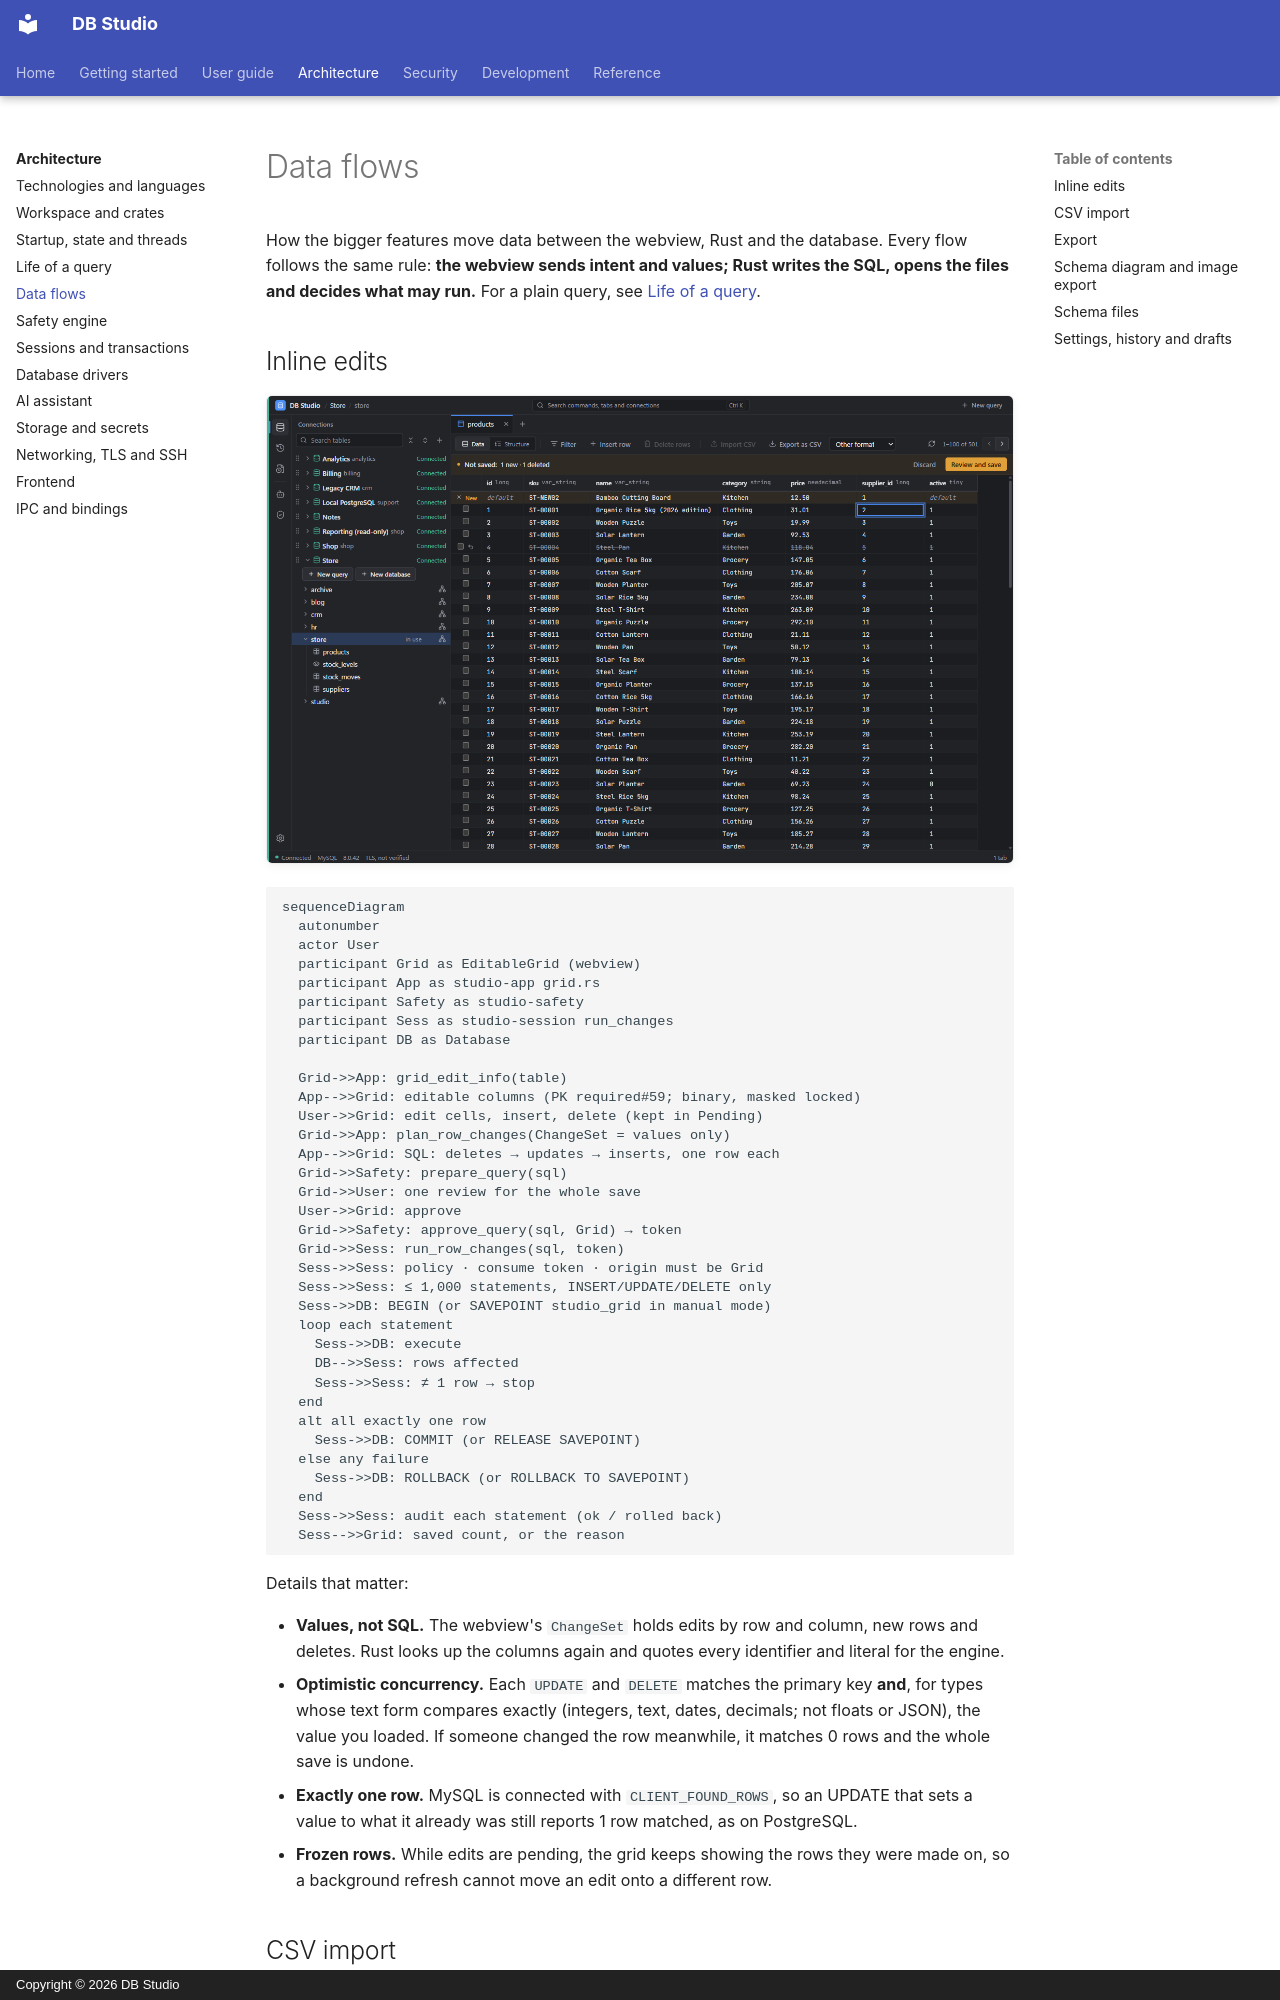

repository: hasinishraq/db-studio-documentation · page: architecture/data-flows/index.html · generator: mkdocs · copyright: Copyright © 2026 DB Studio

# Data flows

How the bigger features move data between the webview, Rust and the database. Every flow follows
the same rule: **the webview sends intent and values; Rust writes the SQL, opens the files and
decides what may run.** For a plain query, see [Life of a query](query-lifecycle.md).
